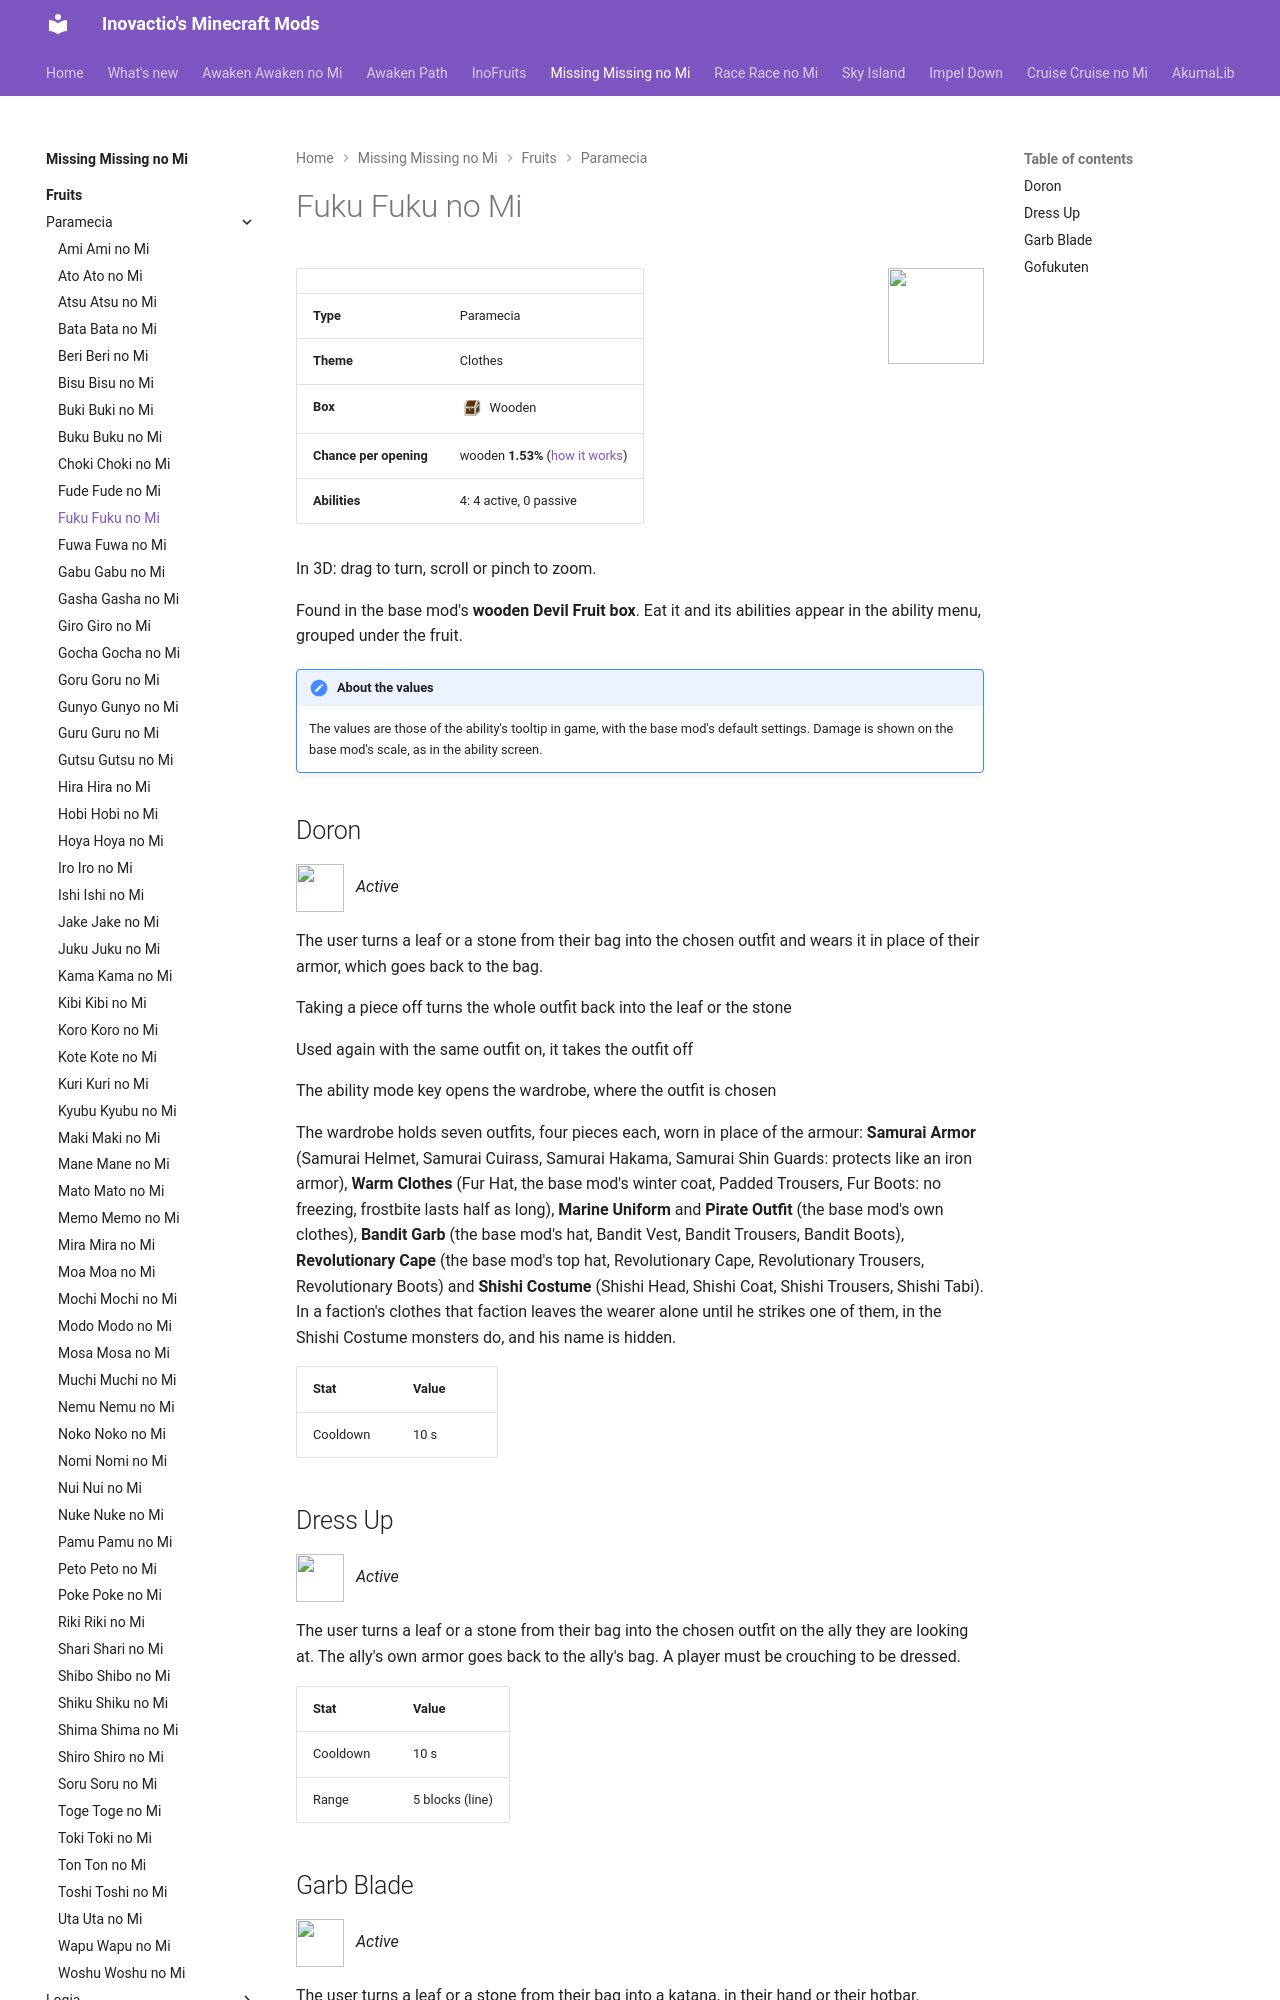

repository: Inovactio/inovactio.github.io · page: mods/missing-missing-no-mi/fruits/fuku-fuku-no-mi/index.html · generator: mkdocs

# Fuku Fuku no Mi

![](../fruit-icons/fuku-fuku-no-mi.png){ .mod-icon }

| | |
|---|---|
| **Type** | Paramecia |
| **Theme** | Clothes |
| **Box** | ![Wooden box](../../../assets/mineminenomi/wooden_box.png "Wooden box: texture from Mine Mine no Mi"){ .box-icon } Wooden |
| **Chance per opening** | wooden **1.53%** ([how it works](index.md#box-odds)) |
| **Abilities** | 4: 4 active, 0 passive |

In 3D: drag to turn, scroll or pinch to zoom.

<div class="model-viewer" data-models="../../" data-ids="objects/gofukuten"></div>

Found in the base mod's **wooden Devil Fruit box**. Eat it and its abilities appear in the ability menu, grouped under the fruit.

!!! note "About the values"
    The values are those of the ability's tooltip in game, with the base mod's default settings. Damage is shown on the base mod's scale, as in the ability screen.

## Doron { #doron }

![](../abilities/doron.png){ .ability-icon } *Active*

The user turns a leaf or a stone from their bag into the chosen outfit and wears it in place of their armor, which goes back to the bag.

Taking a piece off turns the whole outfit back into the leaf or the stone

Used again with the same outfit on, it takes the outfit off

The ability mode key opens the wardrobe, where the outfit is chosen

The wardrobe holds seven outfits, four pieces each, worn in place of the armour: **Samurai Armor** (Samurai Helmet, Samurai Cuirass, Samurai Hakama, Samurai Shin Guards: protects like an iron armor), **Warm Clothes** (Fur Hat, the base mod's winter coat, Padded Trousers, Fur Boots: no freezing, frostbite lasts half as long), **Marine Uniform** and **Pirate Outfit** (the base mod's own clothes), **Bandit Garb** (the base mod's hat, Bandit Vest, Bandit Trousers, Bandit Boots), **Revolutionary Cape** (the base mod's top hat, Revolutionary Cape, Revolutionary Trousers, Revolutionary Boots) and **Shishi Costume** (Shishi Head, Shishi Coat, Shishi Trousers, Shishi Tabi). In a faction's clothes that faction leaves the wearer alone until he strikes one of them, in the Shishi Costume monsters do, and his name is hidden.

| Stat | Value |
|---|---|
| Cooldown | 10 s |
